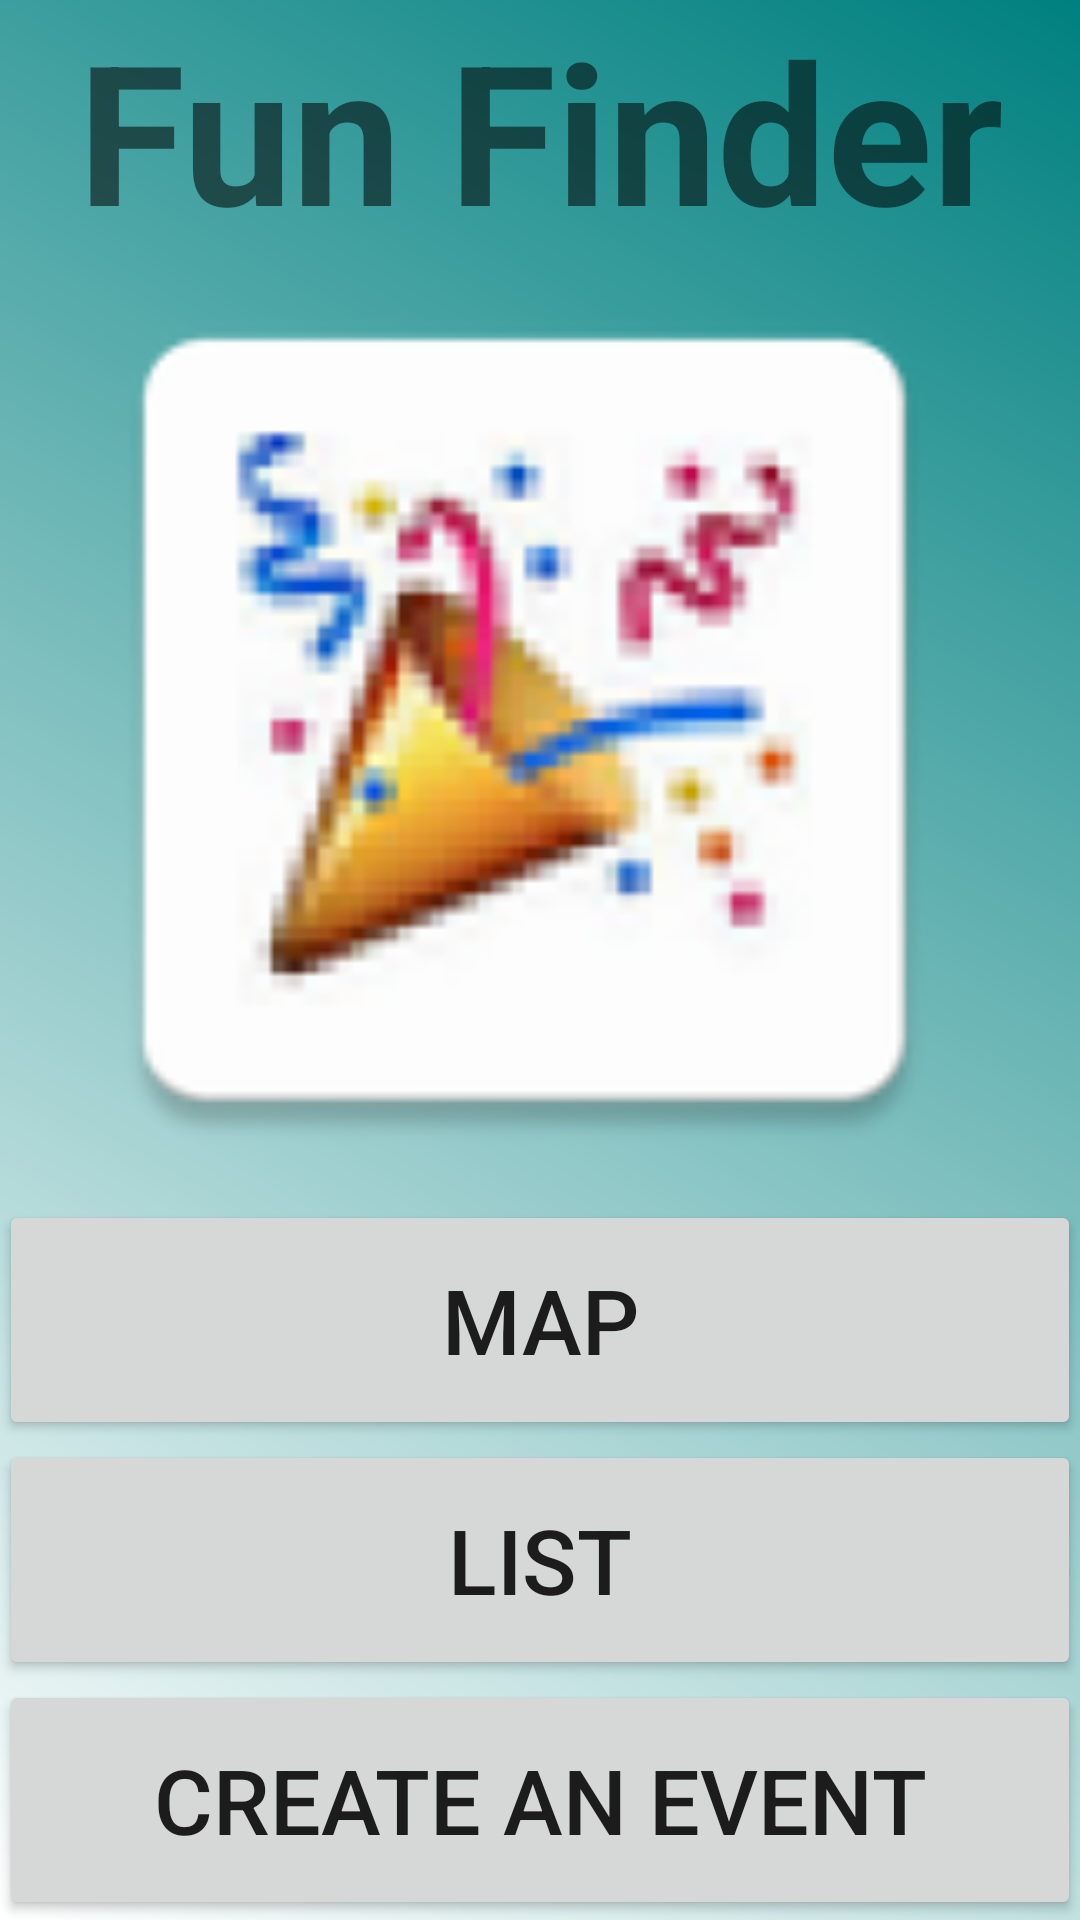

This screen was rendered from an Android layout file. Write that file and the resources it references.
<!-- AndroidManifest.xml: application theme AppTheme -->
<!-- res/layout/activity_home.xml -->
<?xml version="1.0" encoding="utf-8"?>
<RelativeLayout xmlns:android="http://schemas.android.com/apk/res/android"
    xmlns:tools="http://schemas.android.com/tools" android:layout_width="match_parent"
    android:layout_height="match_parent" android:paddingLeft="@dimen/activity_horizontal_margin"
    android:paddingRight="@dimen/activity_horizontal_margin"
    android:paddingTop="@dimen/activity_vertical_margin"
    android:background="@drawable/cool_gradient"
    android:paddingBottom="@dimen/activity_vertical_margin" tools:context=".home">

    <TextView android:text="@string/title"
        android:layout_width="340dp"
        android:layout_height="80dp"
        android:layout_centerHorizontal="true"
        android:gravity="center_horizontal"
        android:textSize="65dp"
        android:id="@+id/titleName"
        android:textStyle="bold" />
    <ImageView
        android:layout_width="500dp"
        android:layout_height="2000dp"
        android:src="@mipmap/ic_launcher"
        android:maxHeight="100dp"
        android:maxWidth="@+id/maps"
        android:layout_above="@+id/maps"
        android:layout_alignRight="@+id/titleName"
        android:layout_alignEnd="@+id/titleName"
        android:layout_below="@+id/titleName" />
    <Button
        android:id="@+id/maps"
        android:text="@string/maps"
        android:layout_width="match_parent"
        android:layout_height="80dp"
        android:layout_above="@+id/list"
        android:textSize="30dp"
        android:onClick="MapsActivity" />

    <Button
        android:id="@+id/list"
        android:text="@string/list"
        android:layout_width="match_parent"
        android:layout_height="80dp"
        android:layout_above="@+id/events"
        android:textSize="30dp"
        android:onClick="List"/>

    <Button
        android:id="@+id/events"
        android:text="@string/events"
        android:layout_width="match_parent"
        android:layout_height="80dp"
        android:layout_alignParentBottom="true"
        android:textSize="30dp"
        android:onClick="createAnEvent"/>

</RelativeLayout>
<!-- resources referenced by this layout -->
<resources>
  <!-- drawable cool_gradient (drawable) -->
  <?xml version="1.0" encoding="utf-8"?>
  <shape xmlns:android="http://schemas.android.com/apk/res/android"
      android:shape="rectangle">
      <gradient
          android:startColor="#FFFFFF"
          android:endColor="#008080"
          android:angle="45"/>
  </shape>
  <!-- mipmap ic_launcher: png bitmap (mipmap-hdpi, 5717 bytes) -->
  <string name="events">Create an event</string>
  <string name="list">List</string>
  <string name="maps">Map</string>
  <string name="title">Fun Finder</string>
  <style name="AppTheme" parent="Theme.AppCompat.Light.DarkActionBar">
          
          <item name="colorPrimary">@color/colorPrimary</item>
          <item name="colorPrimaryDark">@color/colorPrimaryDark</item>
          <item name="colorAccent">@color/colorAccent</item>
      </style>
  <!-- not gathered from this repository: default colours our renderer supplied (Android Studio template values) -->
  <color name="colorPrimary">#FF6200EE</color>
  <color name="colorPrimaryDark">#FF3700B3</color>
  <color name="colorAccent">#FF03DAC5</color>
</resources>
